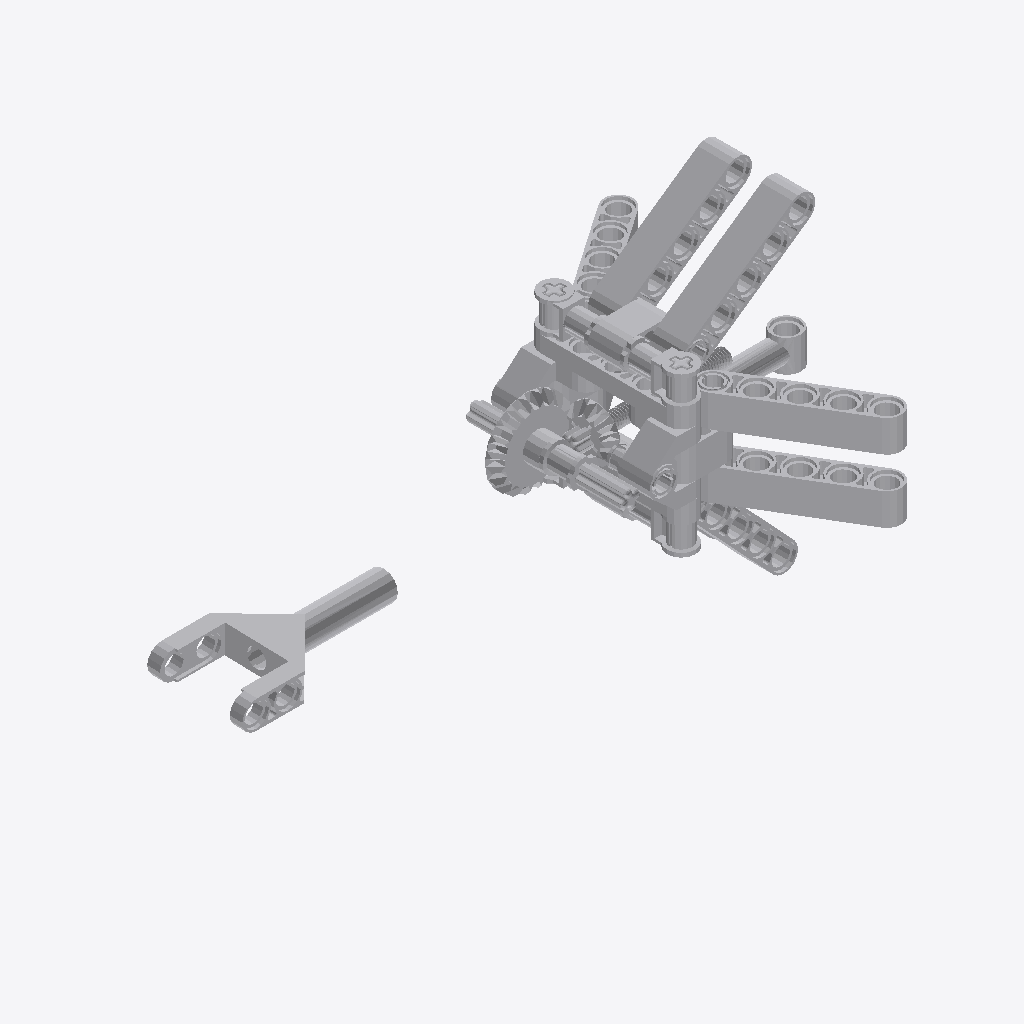
Isometric view of an IFC building model (IFC-SPF (STEP), schema IFC2X3, length unit millimetre), seen from the south-west, elements coloured by IFC class (only those large enough to see are counted): 34 other elements (light grey).
Extent 0.154 m × 0.085 m × 0.081 m (x, y, z). Elements (37): 37 IfcBuildingElementProxy.

HEADER;
FILE_DESCRIPTION(('Unknown'),'2;1');
FILE_NAME('Hook2','2025-07-22T14:10:20+02:00',('Unknown'),('Unknown'),'ST-DEVELOPER v19.4','Unknown','OpenTools');
FILE_SCHEMA(('IFC2X3'));
ENDSEC;
DATA;
#115122=IFCPROJECT('07hUkdHgGydfWsFJH56q5B',#138095,'Hook2',' ',' ',' ',' ',(#138090),#115123);
#115121=IFCBUILDING('3G2N19bOG__grq1LV0cQPU',#138095,'Default Building',$,$,#115082,$,$,.ELEMENT.,0.0,0.0,$);
#158=IFCBUILDINGELEMENTPROXY('18os84$NKp9uJRwYQfa5l4',#138095,'ClGray_4612100_b)_AVV',' ','ClGray_4612100_b)_AVV',#115084,#195,' ',.ELEMENT.);
#194=IFCBUILDINGELEMENTPROXY('1OIex$WwOyB9EiAvmamQPQ',#138095,'Black_4142135_AVV',' ','Black_4142135_AVV',#115120,#231,' ',.ELEMENT.);
#192=IFCBUILDINGELEMENTPROXY('3HqMFZBqWoUfZnU6QUEzO6',#138095,'Black_4142135_AVV',' ','Black_4142135_AVV',#115118,#229,' ',.ELEMENT.);
#191=IFCBUILDINGELEMENTPROXY('2nr3eJ$XqoxA95YDPEuywO',#138095,'Black_4142135_AVV',' ','Black_4142135_AVV',#115117,#228,' ',.ELEMENT.);
#193=IFCBUILDINGELEMENTPROXY('1Nlmi7OmysqwdpGBJpjeNu',#138095,'Black_4142135_AVV',' ','Black_4142135_AVV',#115119,#230,' ',.ELEMENT.);
#166=IFCBUILDINGELEMENTPROXY('2v9I0Gowu$893iIft9vfcE',#138095,'ClGray_4558690_JC',' ','ClGray_4558690_JC',#115092,#203,' ',.ELEMENT.);
#173=IFCBUILDINGELEMENTPROXY('0Y33_D5yu$hxdTWkxWLNqY',#138095,'Black_4610371_AVV',' ','Black_4610371_AVV',#115099,#210,' ',.ELEMENT.);
#175=IFCBUILDINGELEMENTPROXY('2QUb6jl84mEujzFinImqJA',#138095,'Ye_4503425_AVV',' ','Ye_4503425_AVV',#115101,#212,' ',.ELEMENT.);
#187=IFCBUILDINGELEMENTPROXY('28RYHkjsOtDAiIzL32IvxD',#138095,'Black_4142135_AVV',' ','Black_4142135_AVV',#115113,#224,' ',.ELEMENT.);
#190=IFCBUILDINGELEMENTPROXY('3GL1tBjjGpoBZW3JIJUX6v',#138095,'Black_4142135_AVV',' ','Black_4142135_AVV',#115116,#227,' ',.ELEMENT.);
#186=IFCBUILDINGELEMENTPROXY('06mdqfouSm3uFQ0wTGdDgt',#138095,'Black_4107081_JCA',' ','Black_4107081_JCA',#115112,#223,' ',.ELEMENT.);
#159=IFCBUILDINGELEMENTPROXY('2rQ0wzlze_9fzyr1VkzDwK',#138095,'Gray_4612100_a)_AVV',' ','Gray_4612100_a)_AVV',#115085,#196,' ',.ELEMENT.);
#168=IFCBUILDINGELEMENTPROXY('336XtkAmiweA$D6OyCGVbp',#138095,'Black_4610371_AVV',' ','Black_4610371_AVV',#115094,#205,' ',.ELEMENT.);
#182=IFCBUILDINGELEMENTPROXY('3Z3zOqvzG$a8oGkjy62gyd',#138095,'Black_6006140_AVV',' ','Black_6006140_AVV',#115108,#219,' ',.ELEMENT.);
#185=IFCBUILDINGELEMENTPROXY('3CLn1DT4Owv8EvMpNb4aOY',#138095,'Black_4107081_JCA',' ','Black_4107081_JCA',#115111,#222,' ',.ELEMENT.);
#162=IFCBUILDINGELEMENTPROXY('0oqJmJ_7GwlQ8MUfA1EMzm',#138095,'ClGray_4211639_JCA',' ','ClGray_4211639_JCA',#115088,#199,' ',.ELEMENT.);
#171=IFCBUILDINGELEMENTPROXY('2yu_MKUXqt6uLfOcM_e$1H',#138095,'Black_6006140_AVV',' ','Black_6006140_AVV',#115097,#208,' ',.ELEMENT.);
#181=IFCBUILDINGELEMENTPROXY('1ckKDczDKu08UlHxoyXqxH',#138095,'Black_4107081_JCA',' ','Black_4107081_JCA',#115107,#218,' ',.ELEMENT.);
#161=IFCBUILDINGELEMENTPROXY('3TDm9lPveza8Yoem7sarvv',#138095,'Sand_4565452_AVV',' ','Sand_4565452_AVV',#115087,#198,' ',.ELEMENT.);
#163=IFCBUILDINGELEMENTPROXY('3amYyuBQm$h94j83tVg_Vq',#138095,'ClGray_4211622_JCA',' ','ClGray_4211622_JCA',#115089,#200,' ',.ELEMENT.);
#160=IFCBUILDINGELEMENTPROXY('0P1ysQXrymcQ1w0u$2YB68',#138095,'Or_4612100_c)_AVV',' ','Or_4612100_c)_AVV',#115086,#197,' ',.ELEMENT.);
#176=IFCBUILDINGELEMENTPROXY('05KzcjfkazAeCc404IBem5',#138095,'Ye_4503425_AVV',' ','Ye_4503425_AVV',#115102,#213,' ',.ELEMENT.);
#174=IFCBUILDINGELEMENTPROXY('3PqLD1TbCo_ANVhO6EhW3u',#138095,'Sand_6013938_MCM',' ','Sand_6013938_MCM',#115100,#211,' ',.ELEMENT.);
#172=IFCBUILDINGELEMENTPROXY('21fwtYVISsvAsxXTwmzUvj',#138095,'Blue_4514553_MCM',' ','Blue_4514553_MCM',#115098,#209,' ',.ELEMENT.);
#165=IFCBUILDINGELEMENTPROXY('06Aijb9ouywg8WK808MGNb',#138095,'Black_6006140_AVV',' ','Black_6006140_AVV',#115091,#202,' ',.ELEMENT.);
#189=IFCBUILDINGELEMENTPROXY('2p09v$jLWyLQHbS5$Ly_Ya',#138095,'Black_4142135_AVV',' ','Black_4142135_AVV',#115115,#226,' ',.ELEMENT.);
#170=IFCBUILDINGELEMENTPROXY('1THNtMHguy_xn5DszEJcuS',#138095,'ClGray_4211639_JCA',' ','ClGray_4211639_JCA',#115096,#207,' ',.ELEMENT.);
#184=IFCBUILDINGELEMENTPROXY('1FqMNa7hOwaA7gdSnN3eD_',#138095,'Blue_4514553_MCM',' ','Blue_4514553_MCM',#115110,#221,' ',.ELEMENT.);
#164=IFCBUILDINGELEMENTPROXY('3w9CbkzzOmROQsPRyfABPO',#138095,'ClGray_4211639_JCA',' ','ClGray_4211639_JCA',#115090,#201,' ',.ELEMENT.);
#180=IFCBUILDINGELEMENTPROXY('387Zwfje8m28$4UyqeO8dJ',#138095,'Black_4107081_JCA',' ','Black_4107081_JCA',#115106,#217,' ',.ELEMENT.);
#177=IFCBUILDINGELEMENTPROXY('0yqlMDrdavlhJMKUeuKCFn',#138095,'Black_6006140_AVV',' ','Black_6006140_AVV',#115103,#214,' ',.ELEMENT.);
#188=IFCBUILDINGELEMENTPROXY('32vyGFfyiycvzB5liTmS7o',#138095,'Black_4142135_AVV',' ','Black_4142135_AVV',#115114,#225,' ',.ELEMENT.);
#183=IFCBUILDINGELEMENTPROXY('1xl1YWUn4wchXlCerlvn1b',#138095,'ClGray_4211815_JCA',' ','ClGray_4211815_JCA',#115109,#220,' ',.ELEMENT.);
#178=IFCBUILDINGELEMENTPROXY('3PMgQbF2CtdgFl7sCR1OsA',#138095,'ClGray_4211815_JCA',' ','ClGray_4211815_JCA',#115104,#215,' ',.ELEMENT.);
ENDSEC;
